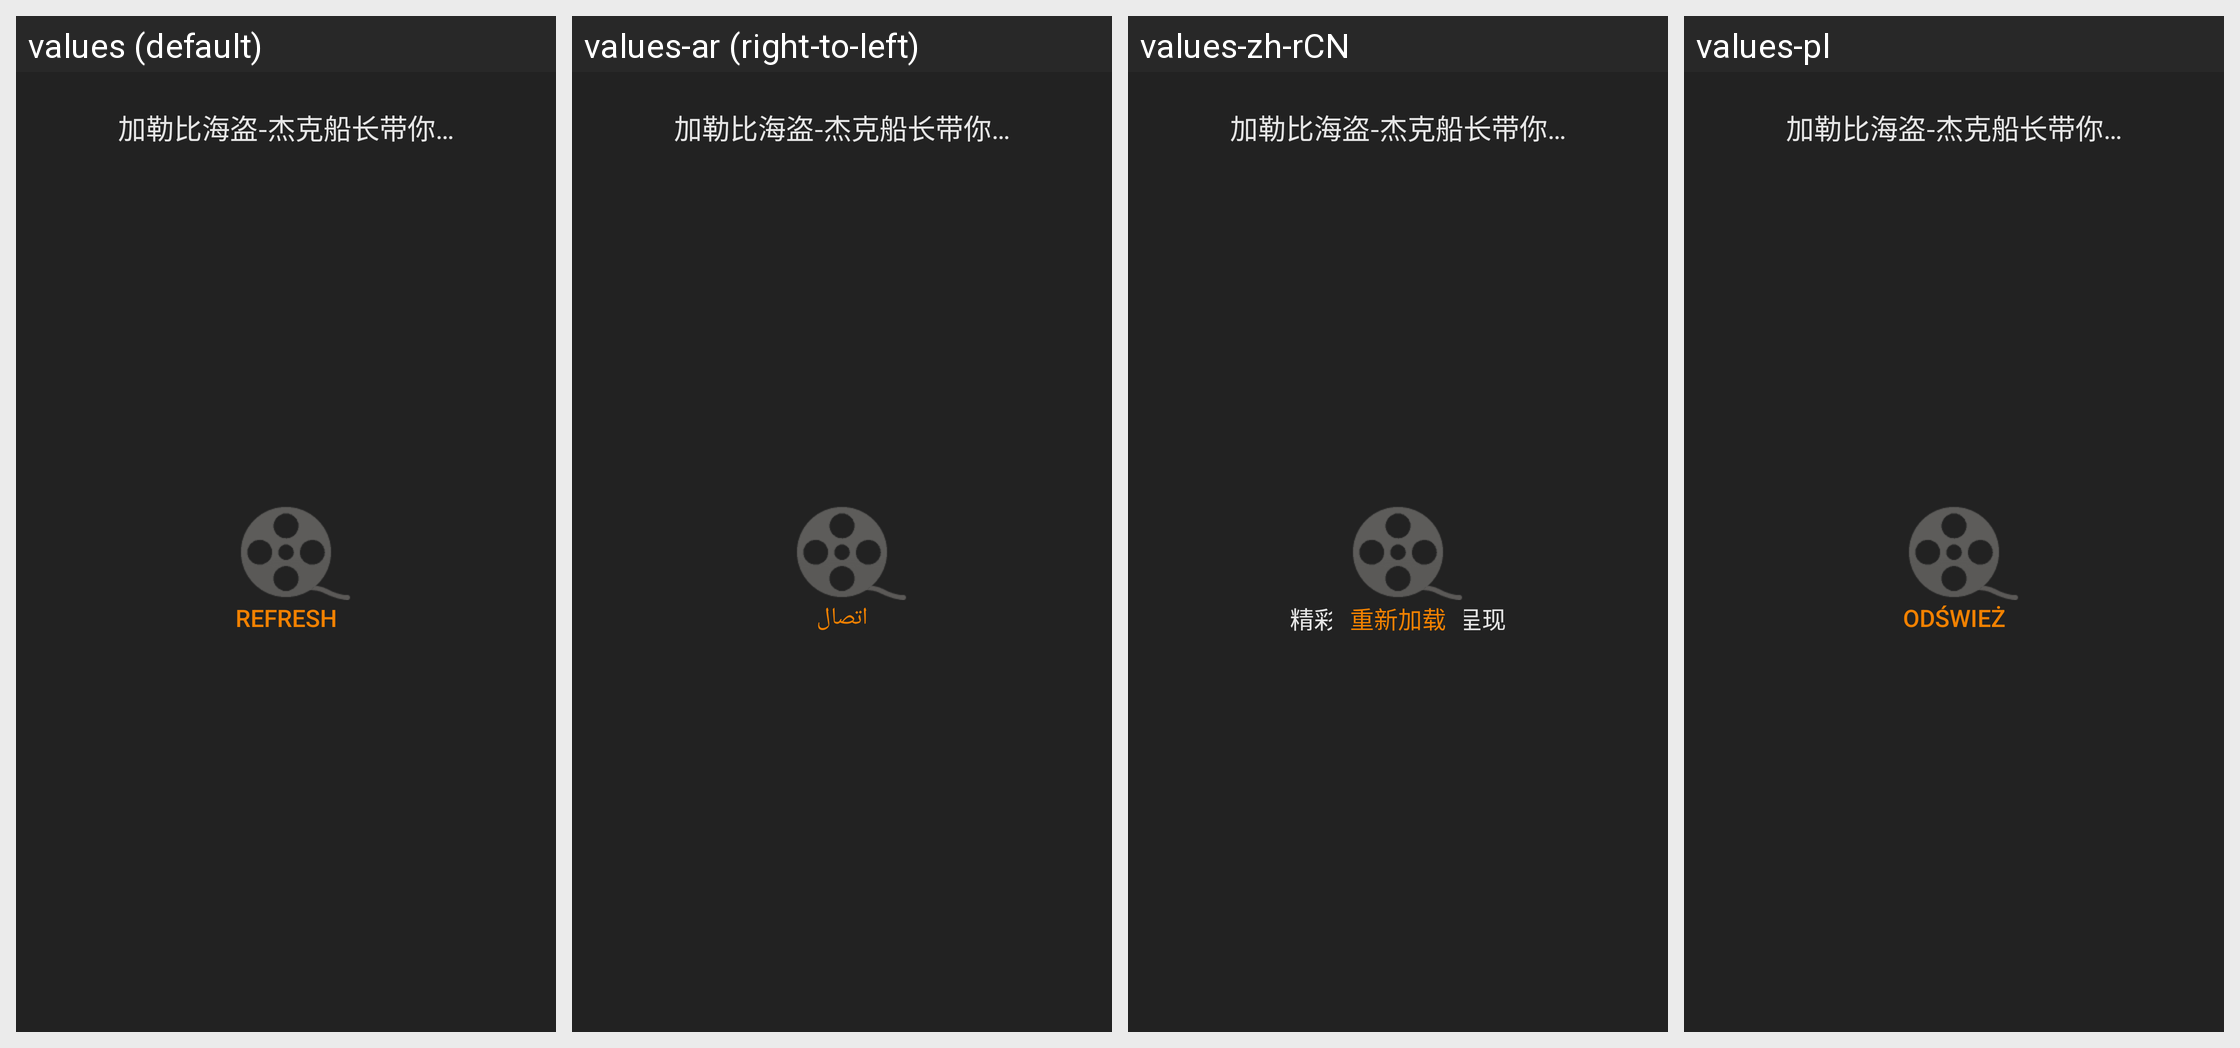

Translations of the strings shown on this Android screen, per locale in the grid:
Android screen res/layout/progress.xml rendered under 4 locales, left to right: values (default), values-ar (right-to-left), values-zh-rCN, values-pl. Device: Nexus 5 (rendered at 1080×1920; each locale shown at half size, 540×960, under a caption strip naming it); theme Theme.MaterialComponents.DayNight.NoActionBar.
Other locales in the repository, not shown: values-cs, values-da, values-de, values-el, values-en, values-es, values-fa, values-fr, values-hi, values-hu, values-in, values-it, values-ja, values-ko, values-ms, values-nl, values-pt, values-ru, values-th, values-tr, values-vi, values-zh, values-zh-rTW.
Strings drawn on this screen, with the default value and each locale's value (text and hints the layout hard-codes, and strings that could not be matched under every locale, appear in the picture but are not listed):

dpl_player_loading
  values: Loading
  values-ar: تحميل
  values-zh-rCN: 精彩视频，马上呈现
  values-pl: Ładowanie

dpl_player_network_error_retry
  values: Refresh
  values-ar: اتصال
  values-zh-rCN: 重新加载
  values-pl: Odśwież
